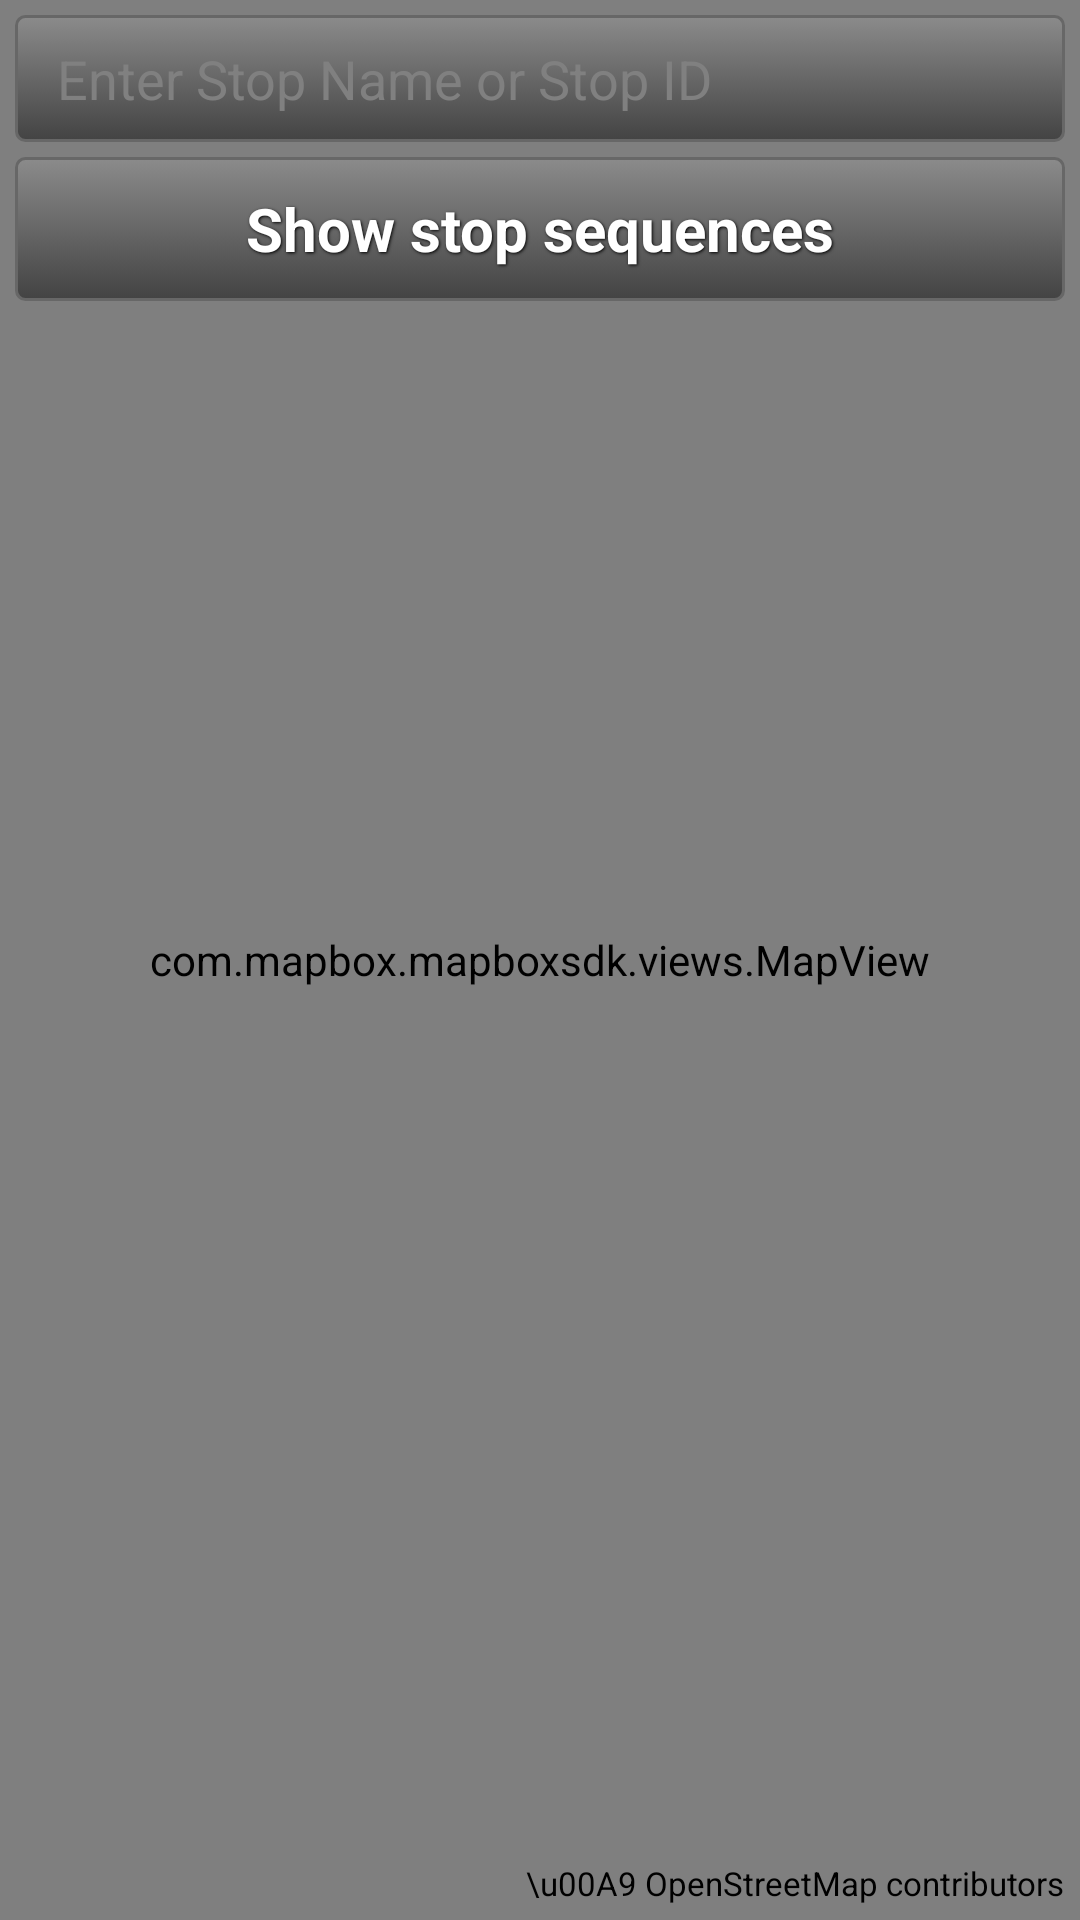

Write the Android layout XML for this screen, with the resource values it uses.
<!-- AndroidManifest.xml: application theme AppTheme -->
<!-- res/layout/fragment_stop_map.xml -->
<?xml version="1.0" encoding="utf-8"?>
<RelativeLayout
    xmlns:android="http://schemas.android.com/apk/res/android"
    android:layout_width="match_parent"
    android:layout_height="match_parent">

    <com.mapbox.mapboxsdk.views.MapView
        android:id="@+id/mapview"
        android:layout_width="match_parent"
        android:layout_height="match_parent"/>

    <RelativeLayout
        android:id="@+id/content"
        android:layout_width="match_parent"
        android:layout_height="match_parent"
        android:layout_margin="5dp">

        <LinearLayout
            android:id="@+id/top_layout"
            android:layout_width="match_parent"
            android:layout_height="wrap_content"
            android:background="@drawable/shape_rect_grey_fade_round_all"
            android:padding="9dp"
            android:gravity="top"
            android:weightSum="1">

            
            <AutoCompleteTextView
                android:id="@+id/input_stop"
                android:inputType="textNoSuggestions"
                android:layout_width="match_parent"
                android:layout_height="wrap_content"
                android:textSize="18dp"
                android:layout_weight="0.8"
                android:layout_marginLeft="5dp"
                android:hint="Enter Stop Name or Stop ID"
                android:textColor="@color/white"
                android:layout_gravity="center_vertical"
                android:background="#00FFFFFF"/>

            <ImageButton
                android:id="@+id/clear_input_stop"
                android:layout_width="wrap_content"
                android:layout_height="wrap_content"
                android:layout_weight="0.2"
                android:src="@drawable/clear_text"
                android:padding="5dp"
                android:background="#00FFFFFF" />

        </LinearLayout>

        <LinearLayout
            android:id="@+id/center_layout"
            android:layout_width="match_parent"
            android:layout_height="wrap_content"
            android:layout_below="@id/top_layout"
            android:layout_above="@+id/bottom_layout"
            android:layout_marginTop="5dp"
            android:layout_marginBottom="5dp"
            android:orientation="vertical">

            <Button
                android:id="@+id/stop_seq_btn"
                android:layout_width="match_parent"
                android:layout_height="wrap_content"
                android:text="Show stop sequences"
                style="@style/ButtonText"
                android:background="@drawable/shape_rect_grey_fade_round_all" />

            

            <LinearLayout
                android:id="@+id/seq_list"
                android:layout_width="match_parent"
                android:layout_height="wrap_content"
                android:visibility="invisible">

                <ListView
                    android:id="@+id/stops_seq_list"
                    android:divider="@null"
                    android:layout_width="match_parent"
                    android:layout_height="match_parent"
                    android:choiceMode="singleChoice"/>
            </LinearLayout>

                

        </LinearLayout>

        <TextView
            android:id="@+id/textView"
            android:layout_width="wrap_content"
            android:layout_height="wrap_content"
            android:text="\u00A9 OpenStreetMap contributors"
            android:textSize="11dp"
            android:textColor="@color/black"
            android:layout_alignParentRight="true"
            android:layout_alignParentBottom="true" />

    </RelativeLayout>

</RelativeLayout>
<!-- resources referenced by this layout -->
<resources>
  <color name="black">#ff000000</color>
  <color name="white">#ffffffff</color>
  <!-- drawable shape_rect_grey_fade_round_all (drawable) -->
  <?xml version="1.0" encoding="utf-8"?>
  <selector xmlns:android="http://schemas.android.com/apk/res/android">
  
      <item android:state_pressed="true" >
          <shape>
              <gradient
                  android:startColor="#ffd0d0d0"
                  android:endColor="#ffb4b4b4"
                  android:angle="270" />
              <stroke
                  android:width="1dp"
                  android:color="@color/black_light_light" />
              <corners
                  android:radius="3dp" />
          </shape>
      </item>
  
  
      <item>
          <shape>
              <gradient
                  android:startColor="#ff8b8b8b"
                  android:endColor="#ff434343"
                  android:angle="270" />
              <stroke
                  android:width="1dp"
                  android:color="@color/black_light_light" />
              <corners
                  android:radius="3dp" />
  
          </shape>
      </item>
  
  </selector>
  <style name="ButtonText">
          <item name="android:layout_width">wrap_content</item>
          <item name="android:layout_height">wrap_content</item>
          <item name="android:textColor">#ffffff</item>
          <item name="android:gravity">center</item>
          <item name="android:textSize">20dp</item>
          <item name="android:textStyle">bold</item>
          <item name="android:shadowColor">#000000</item>
          <item name="android:shadowDx">1</item>
          <item name="android:shadowDy">1</item>
          <item name="android:shadowRadius">2</item>
      </style>
  <style name="AppTheme" parent="android:Theme.Holo.Light.DarkActionBar">
          
      </style>
  <color name="black_light_light">#ff676767</color>
</resources>
